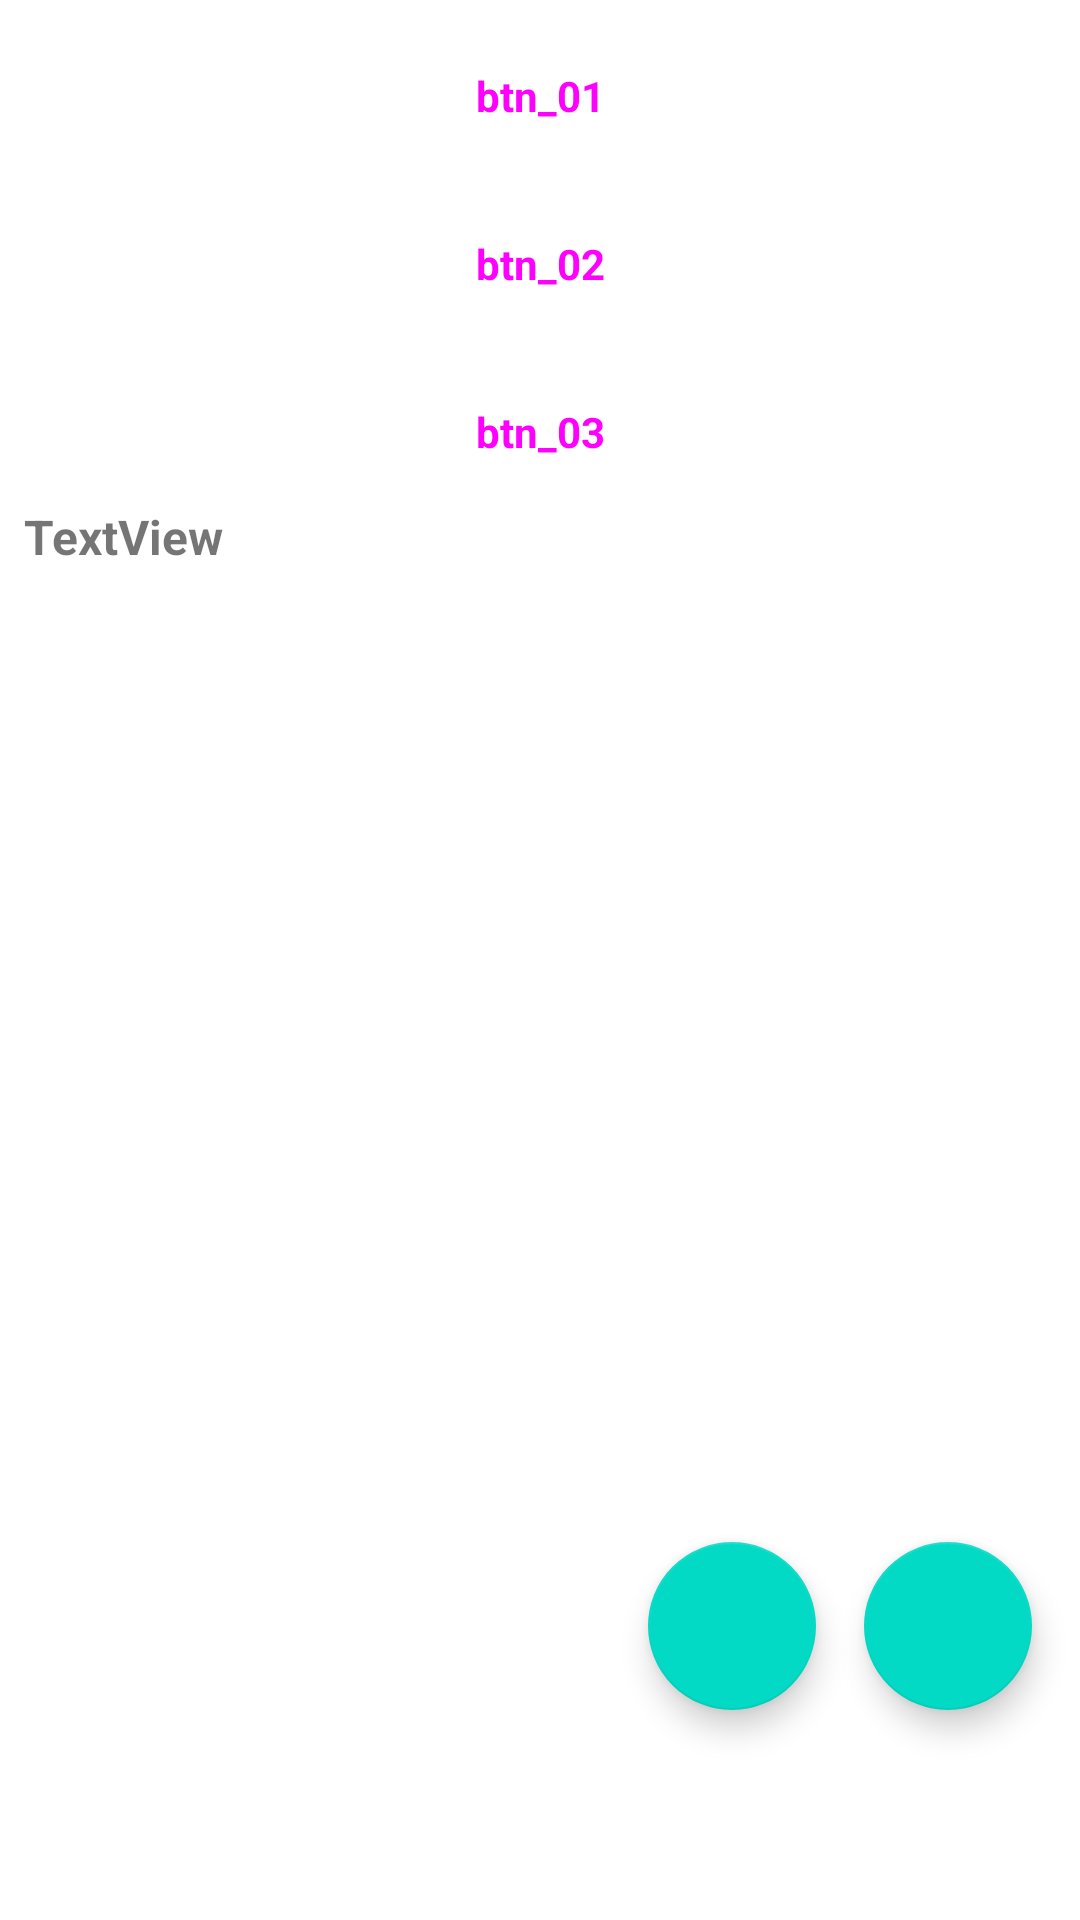

This screen was rendered from an Android layout file. Write that file and the resources it references.
<!-- AndroidManifest.xml: application theme Theme.KotlinCaniveteSuico -->
<!-- res/layout/fragment_google_map_compose.xml -->
<?xml version="1.0" encoding="utf-8"?>
<androidx.constraintlayout.widget.ConstraintLayout xmlns:android="http://schemas.android.com/apk/res/android"
    xmlns:app="http://schemas.android.com/apk/res-auto"
    xmlns:tools="http://schemas.android.com/tools"
    android:layout_width="match_parent"
    android:layout_height="match_parent">


    <Button
        android:id="@+id/btn_01"
        style="@style/Widget.Material3.Button"
        android:layout_width="0dp"
        android:layout_height="wrap_content"
        android:layout_marginStart="8dp"
        android:layout_marginTop="8dp"
        android:layout_marginEnd="8dp"
        android:text="btn_01"
        android:textSize="14sp"
        android:textStyle="bold"
        app:layout_constraintEnd_toEndOf="parent"
        app:layout_constraintStart_toStartOf="parent"
        app:layout_constraintTop_toTopOf="parent" />

    <Button
        android:id="@+id/btn_02"
        style="@style/Widget.Material3.Button"
        android:layout_width="0dp"
        android:layout_height="wrap_content"
        android:layout_marginStart="8dp"
        android:layout_marginTop="8dp"
        android:layout_marginEnd="8dp"
        android:text="btn_02"
        android:textSize="14sp"
        android:textStyle="bold"
        app:layout_constraintEnd_toEndOf="parent"
        app:layout_constraintStart_toStartOf="parent"
        app:layout_constraintTop_toBottomOf="@+id/btn_01" />


    <Button
        android:id="@+id/btn_03"
        style="@style/Widget.Material3.Button"
        android:layout_width="0dp"
        android:layout_height="wrap_content"
        android:layout_marginStart="8dp"
        android:layout_marginTop="8dp"
        android:layout_marginEnd="8dp"
        android:text="btn_03"
        android:textSize="14sp"
        android:textStyle="bold"
        app:layout_constraintEnd_toEndOf="parent"
        app:layout_constraintStart_toStartOf="parent"
        app:layout_constraintTop_toBottomOf="@+id/btn_02" />

    <TextView
        android:id="@+id/textView"
        android:layout_width="0dp"
        android:layout_height="0dp"
        android:layout_marginStart="8dp"
        android:layout_marginEnd="8dp"
        android:text="TextView"
        android:textSize="16sp"
        android:textStyle="bold"
        app:layout_constraintBottom_toBottomOf="parent"
        app:layout_constraintEnd_toEndOf="parent"
        app:layout_constraintHorizontal_bias="0.0"
        app:layout_constraintStart_toStartOf="parent"
        app:layout_constraintTop_toBottomOf="@+id/btn_03" />

    <com.google.android.material.floatingactionbutton.FloatingActionButton
        android:id="@+id/fabCodigo"
        android:layout_width="wrap_content"
        android:layout_height="0dp"
        android:layout_marginEnd="16dp"
        android:layout_marginBottom="70dp"
        android:clickable="true"
        android:focusable="true"
        android:src="@drawable/ic_code_2"
        app:layout_constraintBottom_toBottomOf="parent"
        app:layout_constraintEnd_toStartOf="@+id/fabXml" />

    <com.google.android.material.floatingactionbutton.FloatingActionButton
        android:id="@+id/fabXml"
        android:layout_width="wrap_content"
        android:layout_height="0dp"
        android:layout_marginEnd="16dp"
        android:layout_marginBottom="70dp"
        android:clickable="true"
        android:focusable="true"
        android:src="@drawable/ic_xml"
        app:layout_constraintBottom_toBottomOf="parent"
        app:layout_constraintEnd_toEndOf="parent" />

    <ProgressBar
        android:id="@+id/progressBar"
        style="?android:attr/progressBarStyle"
        android:layout_width="300dp"
        android:layout_height="300dp"
        android:visibility="gone"
        app:layout_constraintBottom_toBottomOf="parent"
        app:layout_constraintEnd_toEndOf="parent"
        app:layout_constraintStart_toStartOf="parent"
        app:layout_constraintTop_toTopOf="parent" />

</androidx.constraintlayout.widget.ConstraintLayout>
<!-- resources referenced by this layout -->
<resources>
  <style name="Theme.KotlinCaniveteSuico" parent="Theme.MaterialComponents.Light">
          
          <item name="colorPrimary">@color/purple_500</item>
          <item name="colorPrimaryVariant">@color/purple_700</item>
          <item name="colorOnPrimary">@color/white</item>
          
          <item name="colorSecondary">@color/teal_200</item>
          <item name="colorSecondaryVariant">@color/teal_700</item>
          <item name="colorOnSecondary">@color/black</item>
          
          <item name="android:statusBarColor" tools:targetApi="21">?attr/colorPrimaryVariant</item>
          
      </style>
  <color name="purple_500">#FF6200EE</color>
  <color name="purple_700">#FF3700B3</color>
  <color name="white">#FFFFFFFF</color>
  <color name="teal_200">#FF03DAC5</color>
  <color name="teal_700">#FF018786</color>
  <color name="black">#FF000000</color>
</resources>
